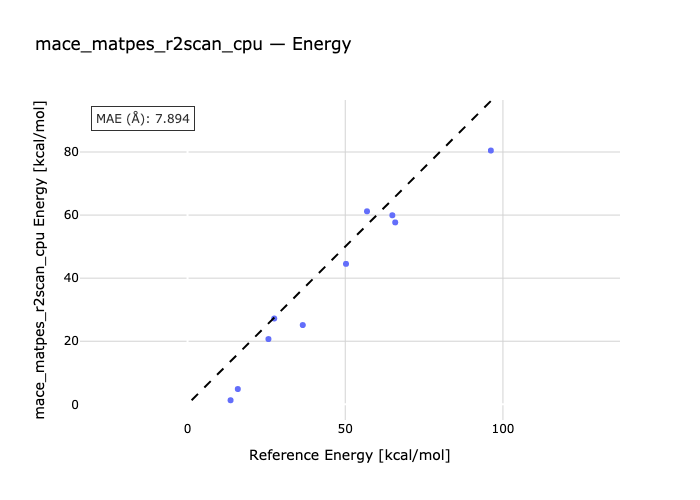

The data file committed next to this chart (first rows):
species, reference, predicted
ed1-ts1, 25.65, 20.69
ed2-ts2, 56.9, 61.2
ed3-ts3, 36.53, 25.14
ts4-ed4, 96.17, 80.46
ts5-ed5, 15.94, 4.847
ts6-ed6, 13.64, 1.29
ts7-ed7, 27.49, 27.21
ed8-ts8, 50.24, 44.53
ed9-ts9, 65.84, 57.68
ts10-ed10, 64.93, 59.94
